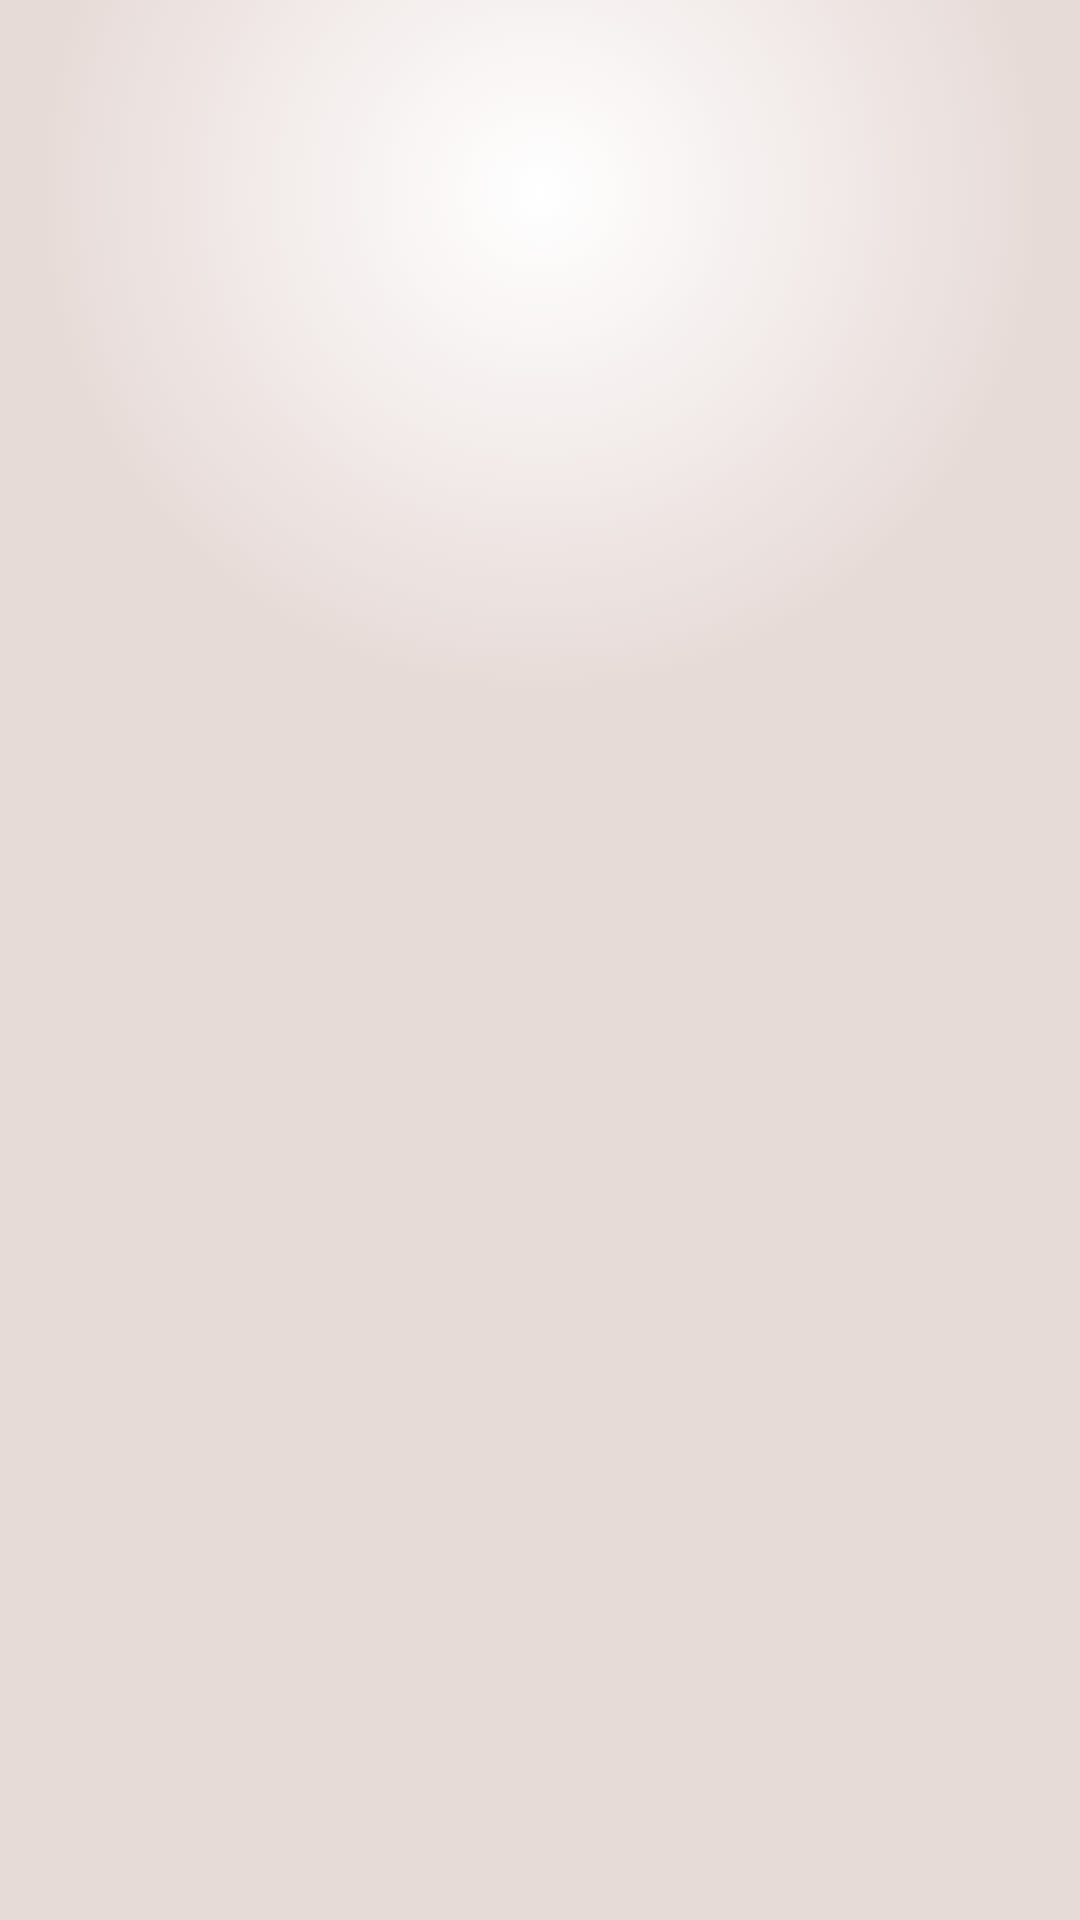

The Android layout XML behind this screen, and the referenced resources:
<!-- AndroidManifest.xml: application theme AppTheme -->
<!-- res/layout/channel_list_fragment.xml -->
<?xml version="1.0" encoding="utf-8"?>
<LinearLayout xmlns:android="http://schemas.android.com/apk/res/android"
    android:orientation="vertical" android:layout_width="match_parent"
    android:layout_height="match_parent"
    android:weightSum="1"
    android:background="@drawable/gradient_background">

    <ImageView
        android:layout_width="183dp"
        android:layout_height="152dp"
        android:id="@+id/imageViewLogin"
        android:layout_gravity="center_horizontal"
        android:src="@drawable/channel_messaging_logo"
        android:layout_weight="0.09"
        android:tint="@color/orange" />

    <ListView
        android:layout_width="match_parent"
        android:layout_height="247dp"
        android:id="@+id/listView"
        android:layout_weight="2.36" />

</LinearLayout>
<!-- resources referenced by this layout -->
<resources>
  <color name="orange">#f57c00</color>
  <!-- drawable gradient_background (drawable) -->
  <?xml version="1.0" encoding="utf-8"?>
  <selector xmlns:android="http://schemas.android.com/apk/res/android">
      <item>
          <shape>
              <gradient
                  android:startColor="#ffffff"
                  android:endColor="#aadeccc7"
                  android:centerY="10%"
                  android:centerX="50%"
                  android:gradientRadius="500"
                  android:type="radial" />
          </shape>
      </item>
  </selector>
  <style name="AppTheme" parent="Theme.AppCompat.Light.DarkActionBar">
          
          <item name="colorPrimaryDark">@color/black</item>
          <item name="colorPrimary">@color/orange</item>
          <item name="colorAccent">@color/textColorHint</item>
      </style>
  <color name="black">#000000</color>
  <color name="textColorHint">#737373</color>
</resources>
